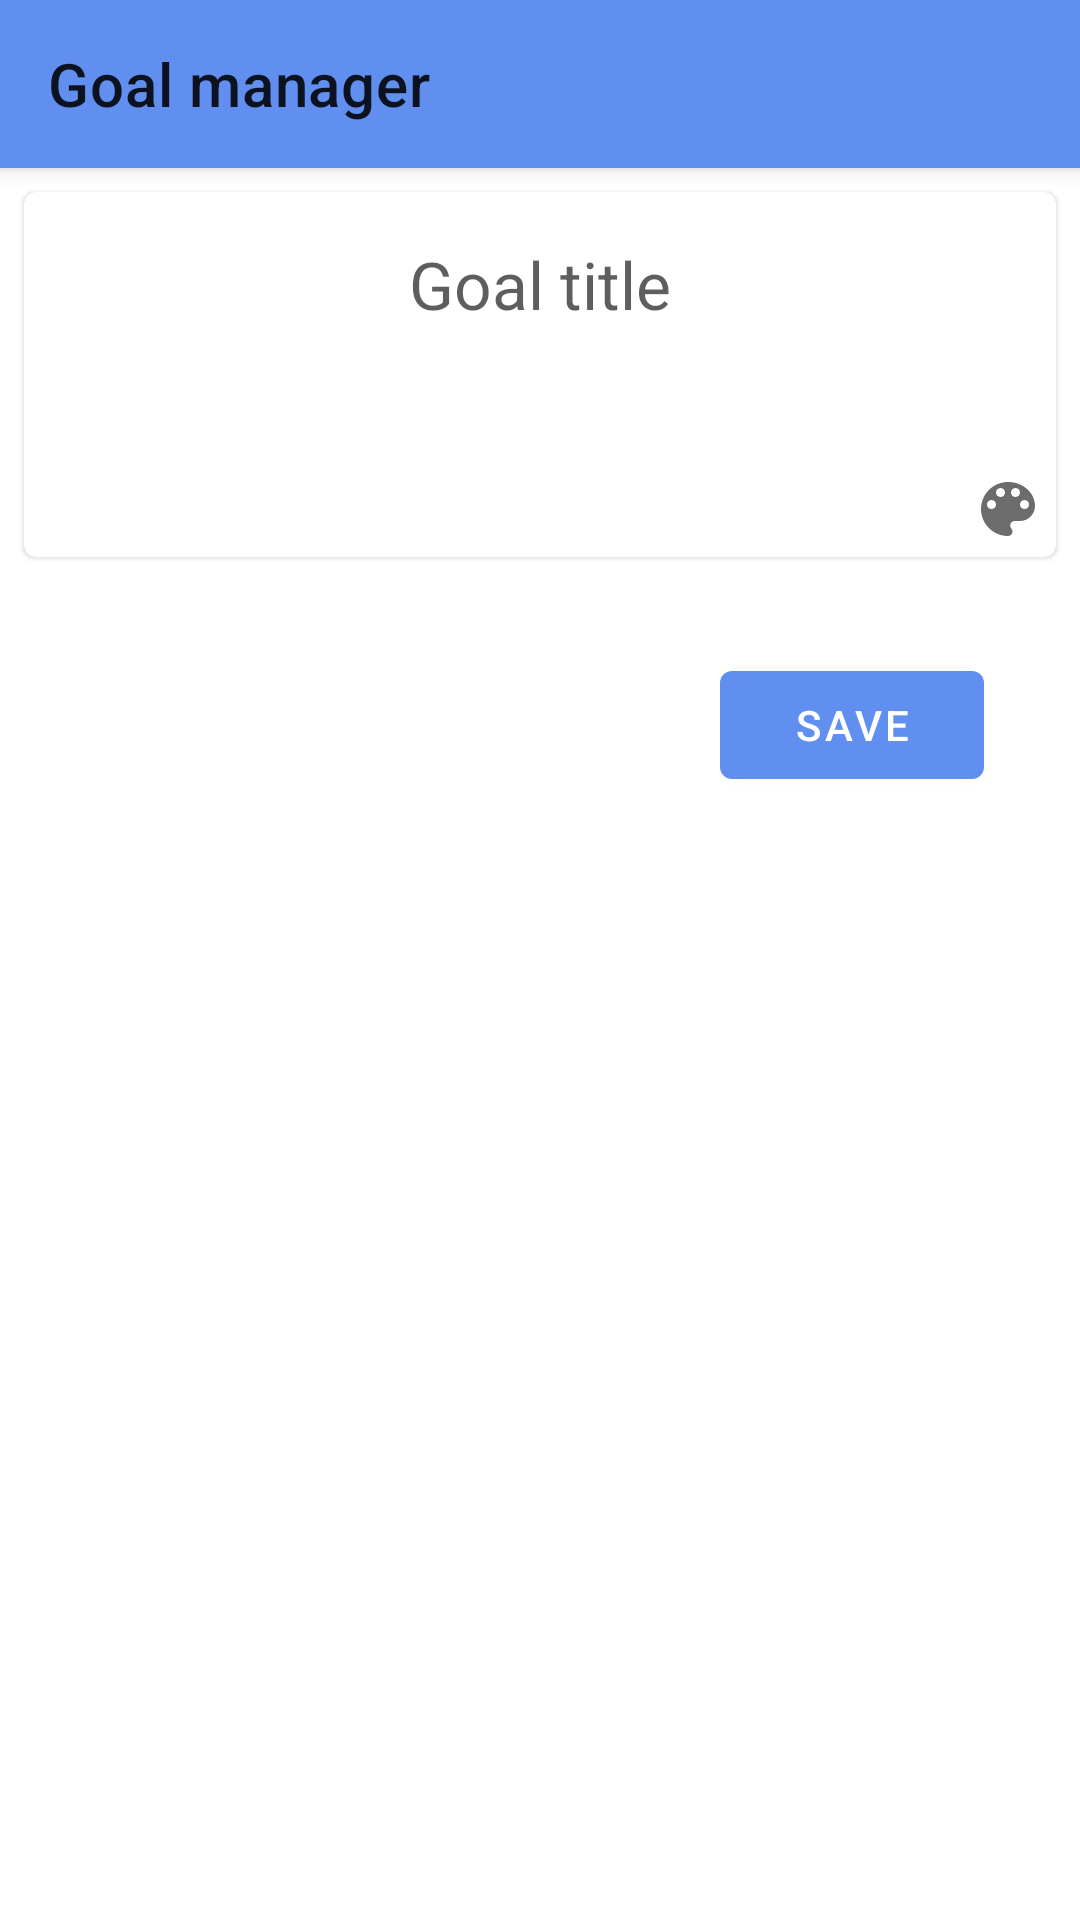

Produce the Android XML layout that renders to this screen, including the resource entries it uses.
<!-- AndroidManifest.xml: application theme AppTheme -->
<!-- res/layout/fragment_goal.xml -->
<?xml version="1.0" encoding="utf-8"?>
<androidx.coordinatorlayout.widget.CoordinatorLayout
    xmlns:android="http://schemas.android.com/apk/res/android"
    xmlns:tools="http://schemas.android.com/tools"
    xmlns:app="http://schemas.android.com/apk/res-auto"
    android:fitsSystemWindows="true"
    android:layout_weight="1"
    android:layout_width="match_parent"
    android:layout_height="match_parent"
    tools:context=".ui.GoalFragment">

    <com.google.android.material.appbar.AppBarLayout
        android:id="@+id/app_bar"
        android:layout_width="match_parent"
        android:layout_height="wrap_content"
        android:fitsSystemWindows="true">

        <com.google.android.material.appbar.MaterialToolbar
            android:id="@+id/toolbar"
            android:layout_width="match_parent"
            android:layout_height="?attr/actionBarSize"
            app:layout_collapseMode="pin"
            android:textAlignment="center"
            app:title="Goal manager"/>
    </com.google.android.material.appbar.AppBarLayout>


    <androidx.constraintlayout.widget.ConstraintLayout
        android:layout_width="match_parent"
        android:layout_height="match_parent"
        android:fitsSystemWindows="true"
        android:layout_weight="1"
        app:layout_behavior="@string/appbar_scrolling_view_behavior"
        app:layout_scrollFlags="scroll">

        <com.google.android.material.button.MaterialButton
            android:id="@+id/save_button"
            android:layout_width="wrap_content"
            android:layout_height="wrap_content"
            android:layout_marginTop="32dp"
            android:layout_marginEnd="32dp"
            android:text="Save"
            app:layout_constraintEnd_toEndOf="parent"
            app:layout_constraintTop_toBottomOf="@+id/title_card" />

        <com.google.android.material.card.MaterialCardView
            android:id="@+id/title_card"
            android:layout_width="match_parent"
            android:layout_height="wrap_content"
            android:layout_margin="@dimen/card_margin"
            app:layout_constraintEnd_toEndOf="parent"
            app:layout_constraintStart_toStartOf="parent"
            app:layout_constraintTop_toTopOf="parent">

            <LinearLayout
                android:layout_width="match_parent"
                android:layout_height="match_parent"
                android:orientation="vertical">

                <TextView
                    android:id="@+id/goal_title"
                    style="@style/text_style_big"
                    android:layout_width="wrap_content"
                    android:layout_height="wrap_content"
                    android:layout_gravity="center"
                    android:layout_margin="@dimen/title_margin"
                    android:text="Goal title" />

                <TextView
                    android:id="@+id/goal_description"
                    style="@style/text_style_simple"
                    android:layout_width="match_parent"
                    android:layout_height="wrap_content"
                    android:layout_gravity="center"
                    android:layout_marginStart="@dimen/medium"
                    android:layout_marginEnd="@dimen/medium"
                    android:layout_marginBottom="@dimen/medium"
                    android:textAlignment="center" />

                <ImageButton
                    android:id="@+id/button_set_color"
                    android:layout_width="32dp"
                    android:layout_height="32dp"
                    android:layout_gravity="end"
                    android:backgroundTint="@color/fui_transparent"
                    android:src="@drawable/ic_baseline_color_lens_24"
                    android:tint="@color/design_default_color_on_secondary" />

            </LinearLayout>

        </com.google.android.material.card.MaterialCardView>

    </androidx.constraintlayout.widget.ConstraintLayout>

</androidx.coordinatorlayout.widget.CoordinatorLayout>
<!-- resources referenced by this layout -->
<resources>
  <dimen name="card_margin">@dimen/medium</dimen>
  <dimen name="medium">8dp</dimen>
  <dimen name="title_margin">@dimen/large</dimen>
  <!-- drawable ic_baseline_color_lens_24 (drawable) -->
  <vector android:alpha="0.58" android:height="24dp"
      android:tint="?attr/colorControlNormal" android:viewportHeight="24"
      android:viewportWidth="24" android:width="24dp" xmlns:android="http://schemas.android.com/apk/res/android">
      <path android:fillColor="@android:color/white" android:pathData="M12,3c-4.97,0 -9,4.03 -9,9s4.03,9 9,9c0.83,0 1.5,-0.67 1.5,-1.5 0,-0.39 -0.15,-0.74 -0.39,-1.01 -0.23,-0.26 -0.38,-0.61 -0.38,-0.99 0,-0.83 0.67,-1.5 1.5,-1.5L16,16c2.76,0 5,-2.24 5,-5 0,-4.42 -4.03,-8 -9,-8zM6.5,12c-0.83,0 -1.5,-0.67 -1.5,-1.5S5.67,9 6.5,9 8,9.67 8,10.5 7.33,12 6.5,12zM9.5,8C8.67,8 8,7.33 8,6.5S8.67,5 9.5,5s1.5,0.67 1.5,1.5S10.33,8 9.5,8zM14.5,8c-0.83,0 -1.5,-0.67 -1.5,-1.5S13.67,5 14.5,5s1.5,0.67 1.5,1.5S15.33,8 14.5,8zM17.5,12c-0.83,0 -1.5,-0.67 -1.5,-1.5S16.67,9 17.5,9s1.5,0.67 1.5,1.5 -0.67,1.5 -1.5,1.5z"/>
  </vector>
  <style name="text_style_big">
          <item name="android:layout_width">wrap_content</item>
          <item name="android:layout_height">wrap_content</item>
          <item name="android:textSize">22sp</item>
          <item name="android:textColor">@color/textColor</item>
      </style>
  <style name="text_style_simple">
          <item name="android:layout_width">wrap_content</item>
          <item name="android:layout_height">wrap_content</item>
          <item name="android:textSize">15sp</item>
          <item name="android:textColor">@color/textColor</item>
      </style>
  <style name="AppTheme" parent="Theme.MaterialComponents.Light.NoActionBar">
          
          <item name="colorPrimary">@color/colorPrimary</item>
          <item name="colorPrimaryDark">@color/colorPrimaryDark</item>
          <item name="colorAccent">@color/colorAccent</item>
      </style>
  <dimen name="large">16dp</dimen>
  <color name="textColor">#A4040404</color>
  <color name="colorPrimary">#608FEF</color>
  <color name="colorPrimaryDark">#608FEF</color>
  <color name="colorAccent">#129F92</color>
</resources>
